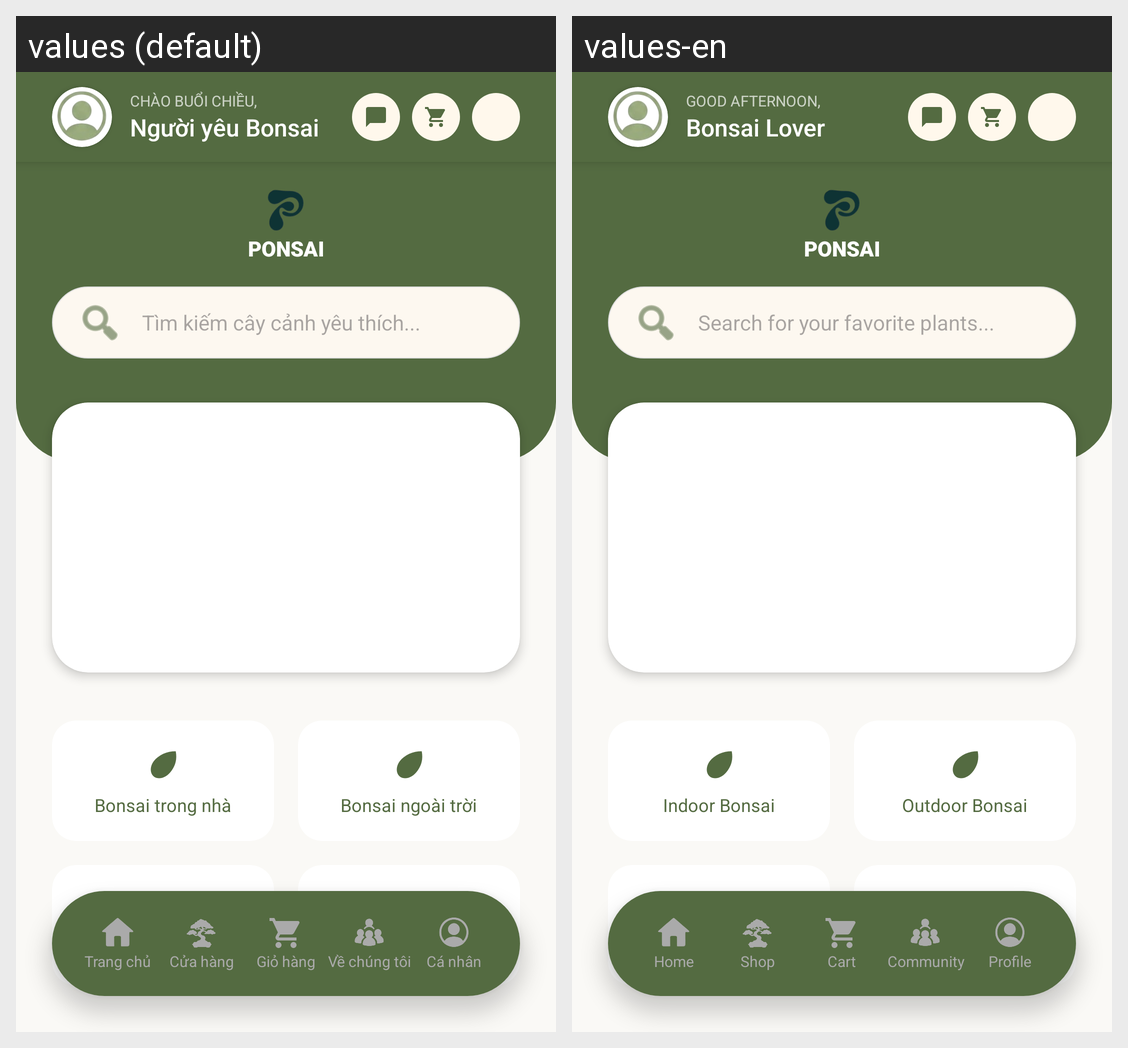

This grid shows one Android layout under two languages. Give, for every string resource on the screen, its name, the default text and each shown locale's text.
Android screen res/layout/activity_main_final.xml rendered under 2 locales, left to right: values (default), values-en. Device: Nexus 5 (rendered at 1080×1920; each locale shown at half size, 540×960, under a caption strip naming it); theme Theme.FinalApp.
Strings drawn on this screen, with the default value and each locale's value (text and hints the layout hard-codes, and strings that could not be matched under every locale, appear in the picture but are not listed):

str_greeting
  values: CHÀO BUỔI CHIỀU,
  values-en: GOOD AFTERNOON,

str_default_username
  values: Người yêu Bonsai
  values-en: Bonsai Lover

splash_app_name
  values: PONSAI
  values-en: PONSAI

hint_search_products
  values: Tìm kiếm cây cảnh yêu thích...
  values-en: Search for your favorite plants...

cat_indoor
  values: Bonsai trong nhà
  values-en: Indoor Bonsai

cat_outdoor
  values: Bonsai ngoài trời
  values-en: Outdoor Bonsai

cat_beginner
  values: Cây cho người mới
  values-en: Trees for Beginners

cat_rare
  values: Bộ sưu tập hiếm
  values-en: Rare Collection

nav_home
  values: Trang chủ
  values-en: Home

nav_shop
  values: Cửa hàng
  values-en: Shop

nav_cart
  values: Giỏ hàng
  values-en: Cart

nav_community
  values: Về chúng tôi
  values-en: Community

nav_profile
  values: Cá nhân
  values-en: Profile
